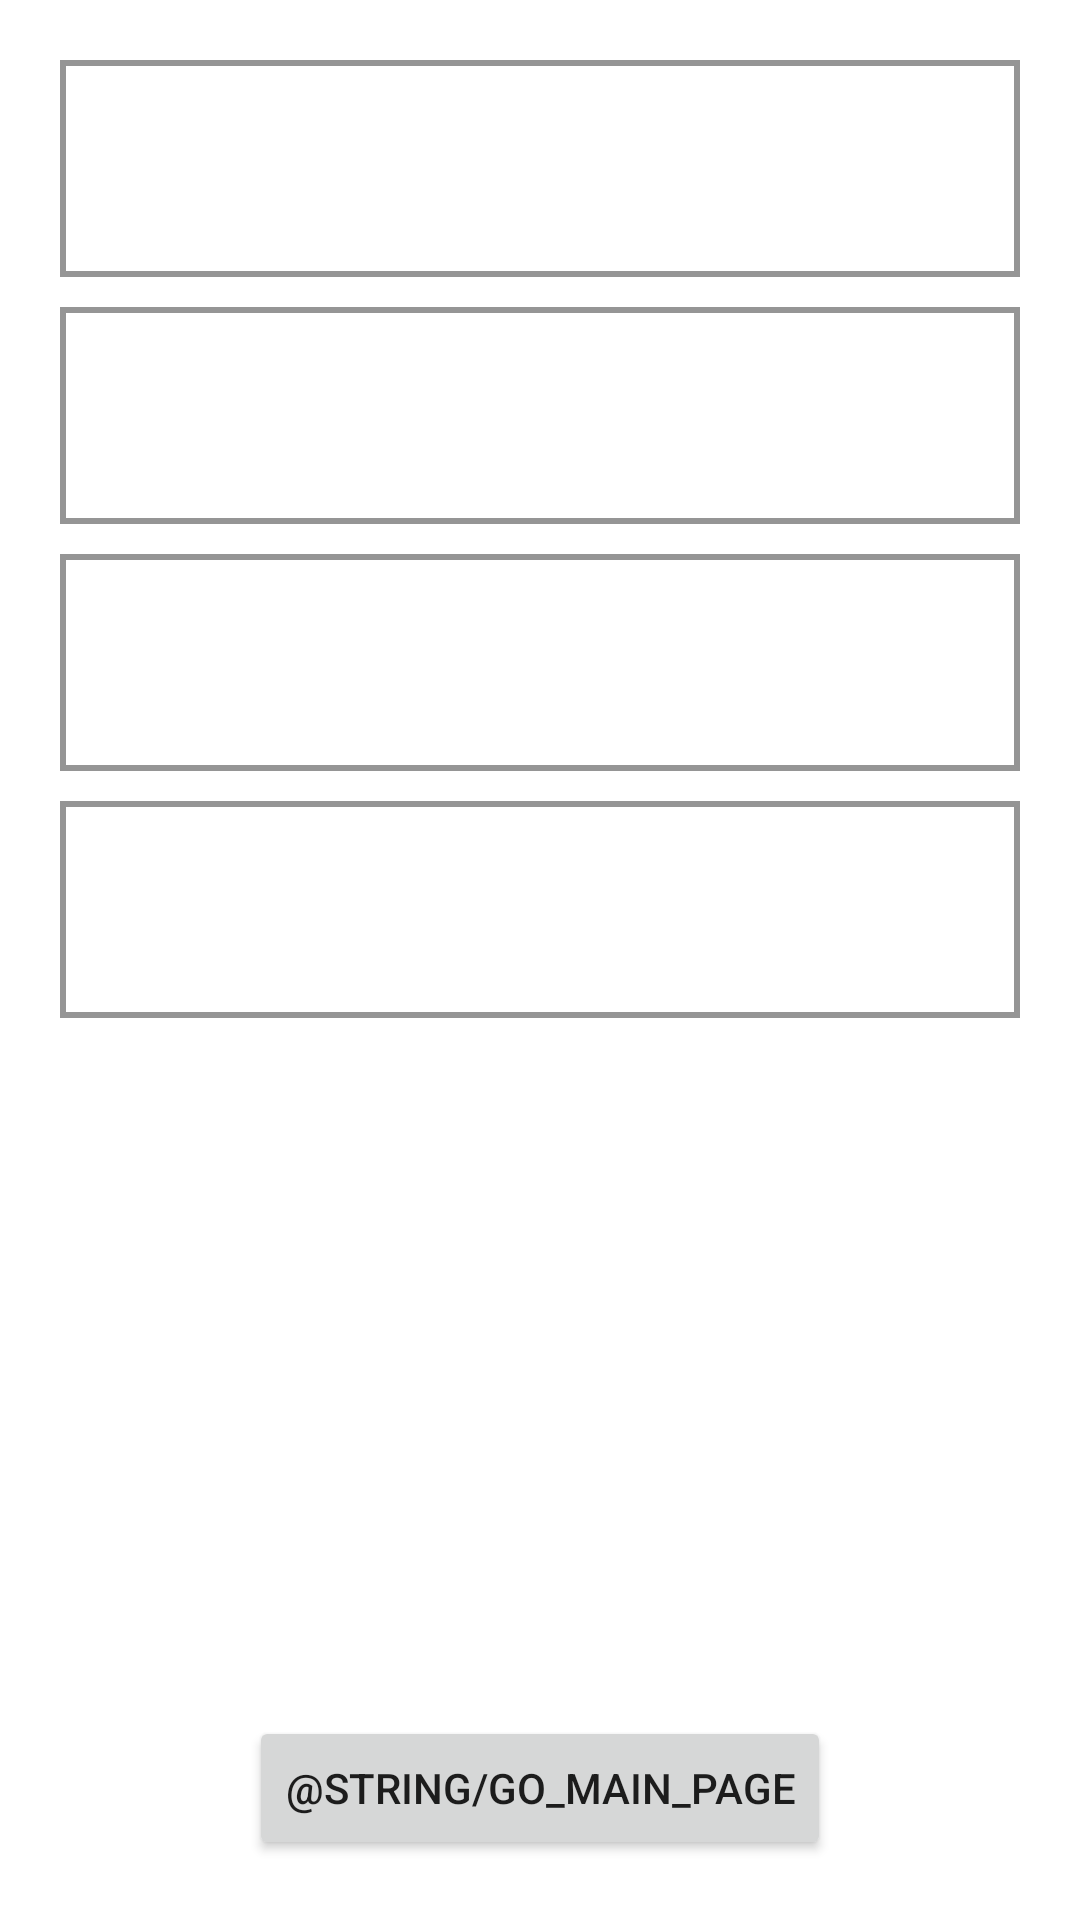

This screen was rendered from an Android layout file. Write that file and the resources it references.
<!-- AndroidManifest.xml: application theme Theme.TestApp -->
<!-- res/layout/activity_result.xml -->
<?xml version="1.0" encoding="utf-8"?>
<androidx.constraintlayout.widget.ConstraintLayout xmlns:android="http://schemas.android.com/apk/res/android"
    xmlns:app="http://schemas.android.com/apk/res-auto"
    xmlns:tools="http://schemas.android.com/tools"
    android:layout_width="match_parent"
    android:layout_height="match_parent"
    android:background="@color/main_color"
    tools:context=".ui.result.ActivityResult">

    <LinearLayout
        android:id="@+id/linearLayout"
        android:layout_width="match_parent"
        android:layout_height="0dp"
        android:layout_marginBottom="20dp"
        android:orientation="vertical"
        android:padding="20dp"
        app:layout_constraintBottom_toTopOf="@+id/go_home_page"
        app:layout_constraintEnd_toEndOf="parent"
        app:layout_constraintStart_toStartOf="parent"
        app:layout_constraintTop_toTopOf="parent">

        <LinearLayout
            android:id="@+id/time_layout"
            android:layout_width="match_parent"
            android:layout_height="wrap_content"
            android:layout_marginBottom="10dp"
            android:background="@drawable/border"
            android:orientation="horizontal"
            android:padding="20dp">

            <TextView
                android:id="@+id/time"
                android:layout_width="match_parent"
                android:layout_height="wrap_content"
                android:textSize="24sp"
                android:textStyle="bold" />
        </LinearLayout>

        <LinearLayout
            android:id="@+id/correct_answers_layout"
            android:layout_width="match_parent"
            android:layout_height="wrap_content"
            android:layout_marginBottom="10dp"
            android:background="@drawable/border"
            android:orientation="horizontal"
            android:padding="20dp">

            <TextView
                android:id="@+id/correct_answers"
                android:layout_width="match_parent"
                android:layout_height="wrap_content"
                android:textSize="24sp"
                android:textStyle="bold" />
        </LinearLayout>

        <LinearLayout
            android:id="@+id/total_answers_layout"
            android:layout_width="match_parent"
            android:layout_height="wrap_content"
            android:layout_marginBottom="10dp"
            android:background="@drawable/border"
            android:orientation="horizontal"
            android:padding="20dp">

            <TextView
                android:id="@+id/total_answers"
                android:layout_width="match_parent"
                android:layout_height="wrap_content"
                android:textSize="24sp"
                android:textStyle="bold" />
        </LinearLayout>

        <LinearLayout
            android:id="@+id/total_questions_layout"
            android:layout_width="match_parent"
            android:layout_height="wrap_content"
            android:layout_marginBottom="10dp"
            android:background="@drawable/border"
            android:orientation="horizontal"
            android:padding="20dp">

            <TextView
                android:id="@+id/total_questions"
                android:layout_width="match_parent"
                android:layout_height="wrap_content"
                android:textSize="24sp"
                android:textStyle="bold" />
        </LinearLayout>

    </LinearLayout>

    <Button
        android:id="@+id/go_home_page"
        android:layout_width="wrap_content"
        android:layout_height="wrap_content"
        android:layout_marginBottom="20dp"
        android:text="@string/go_main_page"
        app:layout_constraintBottom_toBottomOf="parent"
        app:layout_constraintEnd_toEndOf="parent"
        app:layout_constraintStart_toStartOf="parent" />
</androidx.constraintlayout.widget.ConstraintLayout>
<!-- resources referenced by this layout -->
<resources>
  <!-- drawable border (drawable) -->
  <layer-list xmlns:android="http://schemas.android.com/apk/res/android">
      <item>
          
          <shape android:shape="rectangle">
              <solid android:color="#FFFFFF" /> 
          </shape>
      </item>
      <item>
          
          <shape android:shape="rectangle">
              <solid android:color="#00000000" /> 
              <stroke
                  android:width="2dp"
              android:color="#FF959595" /> 
          </shape>
      </item>
  </layer-list>
  <style name="Theme.TestApp" parent="Theme.MaterialComponents.DayNight.DarkActionBar">
          
          <item name="colorPrimary">@color/purple_500</item>
          <item name="colorPrimaryVariant">@color/purple_700</item>
          <item name="colorOnPrimary">@color/white</item>
          
          <item name="colorSecondary">@color/teal_200</item>
          <item name="colorSecondaryVariant">@color/teal_700</item>
          <item name="colorOnSecondary">@color/black</item>
          
          <item name="android:statusBarColor">?attr/colorPrimaryVariant</item>
          
      </style>
  <color name="purple_500">#FF6200EE</color>
  <color name="purple_700">#FF3700B3</color>
  <color name="white">#FFFFFFFF</color>
  <color name="teal_200">#FF03DAC5</color>
  <color name="teal_700">#FF018786</color>
  <color name="black">#FF000000</color>
</resources>
